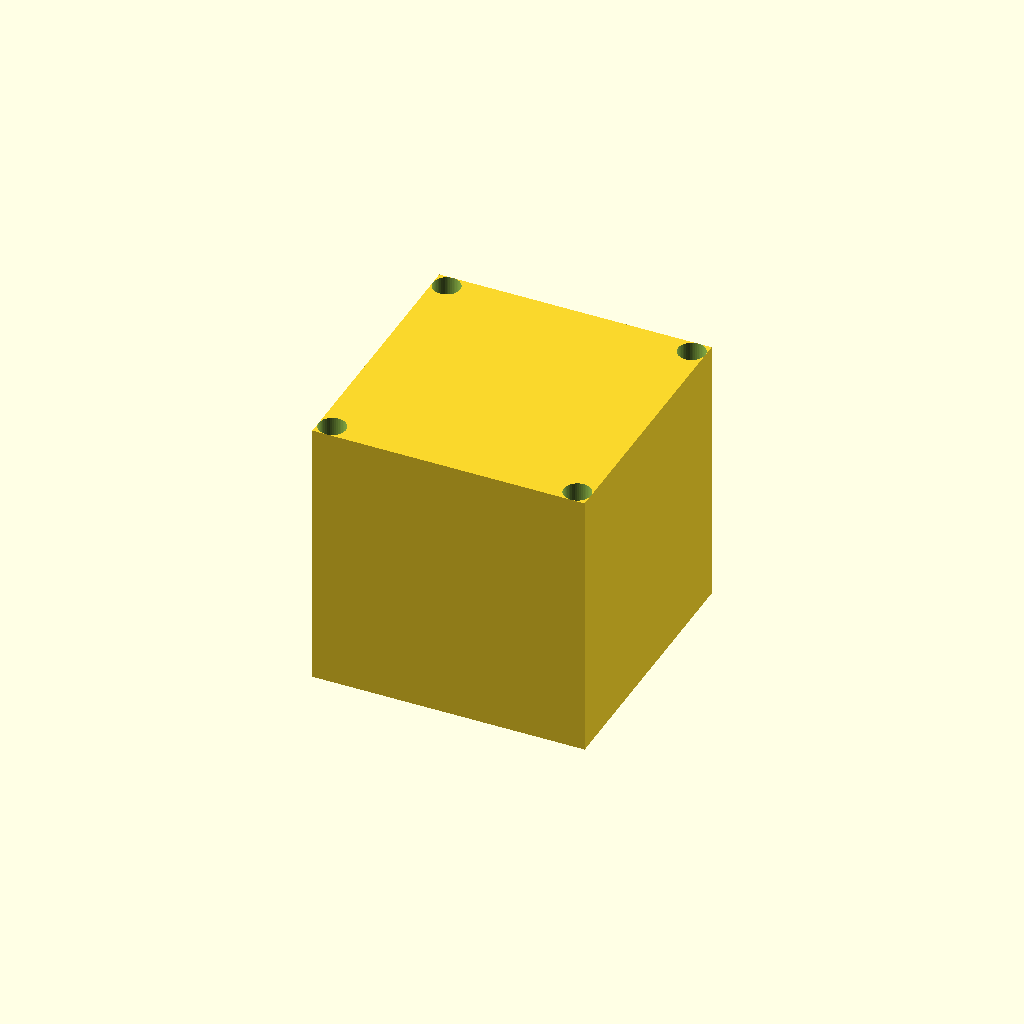
Cell 1: rendered with the file's own defaults.
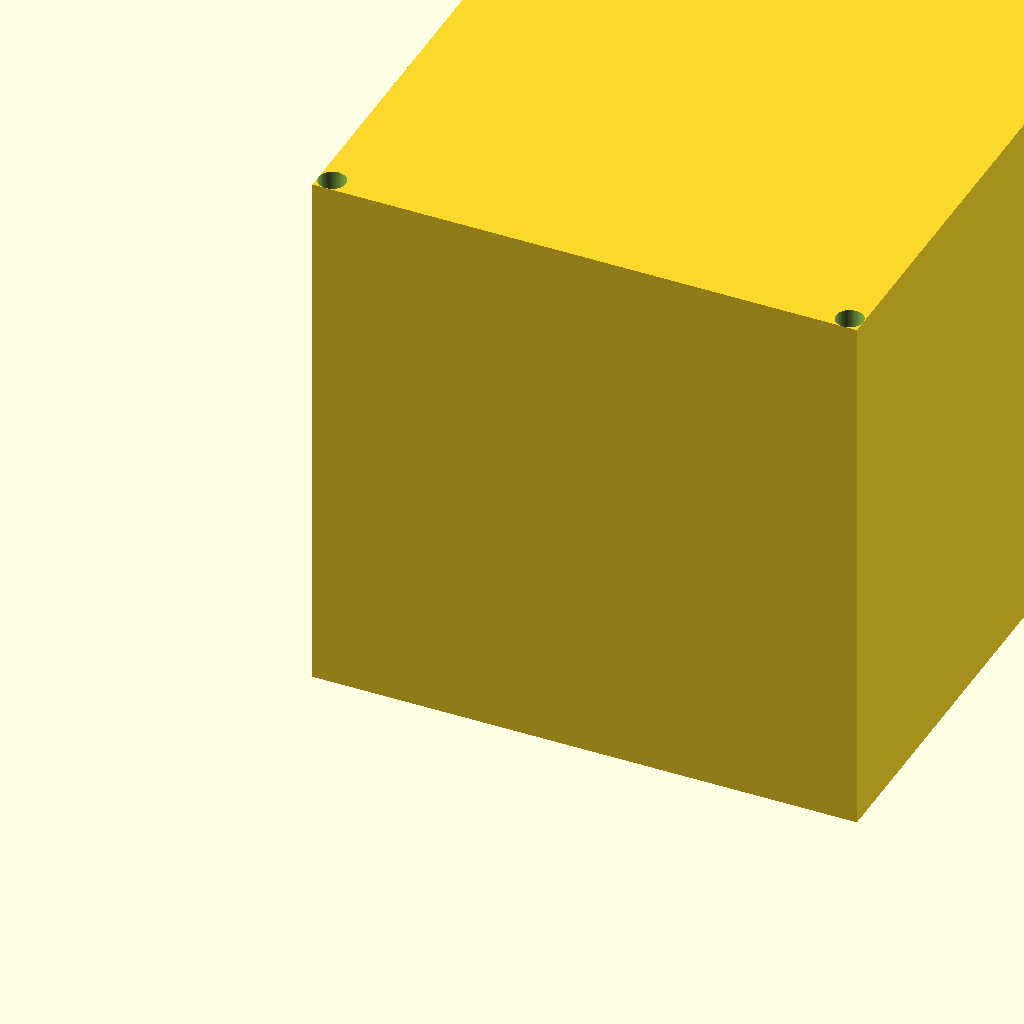
Cell 2: the same model with cube_size = 40.
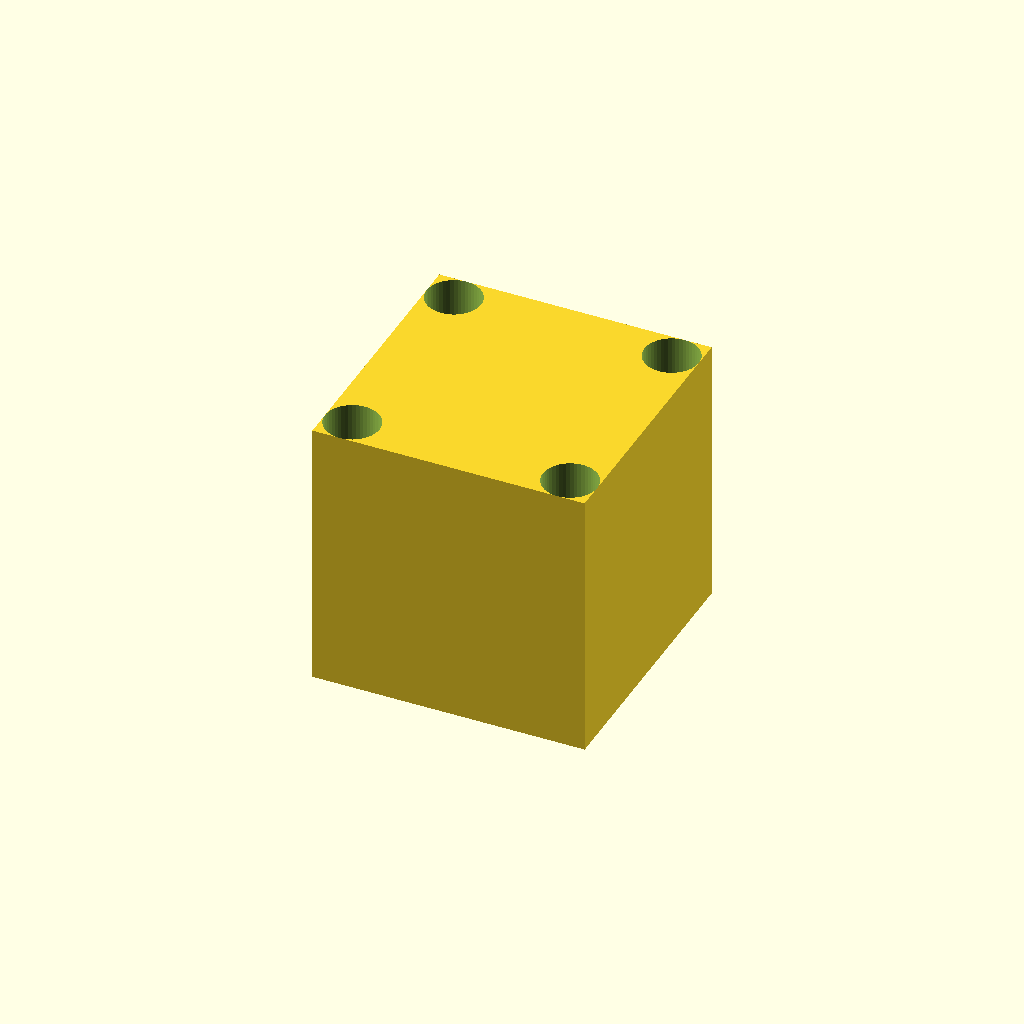
Cell 3 — rounding_radius set to 2, the other parameters unchanged.
One fixed orthographic camera (rotation 55°, 0°, 25°; colour scheme Cornfield) for every cell.
The OpenSCAD source (train/evaluation/ThomasTheMaker_k-1b_20251029_030656/puzzle_cube.scad):
// Puzzle Cube in OpenSCAD

// Parameters
cube_size = 20;
wall_thickness = 1.5;
rounding_radius = 1;
hole_diameter = 4;
hole_height = 1.5;
hole_offset_x = cube_size * 0.2;
hole_offset_y = cube_size * 0.2;

// Main cube
module puzzle_cube() {
  difference() {
    cube([cube_size, cube_size, cube_size]);
    translate([rounding_radius, rounding_radius, rounding_radius])
    cylinder(h = cube_size, r = rounding_radius, $fn = 50);
    translate([cube_size - rounding_radius, rounding_radius, rounding_radius])
    cylinder(h = cube_size, r = rounding_radius, $fn = 50);
    translate([rounding_radius, cube_size - rounding_radius, rounding_radius])
    cylinder(h = cube_size, r = rounding_radius, $fn = 50);
    translate([cube_size - rounding_radius, cube_size - rounding_radius, rounding_radius])
    cylinder(h = cube_size, r = rounding_radius, $fn = 50);
  }
}

// Holes
module holes() {
  translate([hole_offset_x, hole_offset_y, -0.1]) {
    cylinder(h = hole_height, r = hole_diameter / 2, $fn = 50);
  }
  translate([cube_size - hole_offset_x, cube_size - hole_offset_y, -0.1]) {
    cylinder(h = hole_height, r = hole_diameter / 2, $fn = 50);
  }
  translate([hole_offset_x, cube_size - hole_offset_y, -0.1]) {
    cylinder(h = hole_height, r = hole_diameter / 2, $fn = 50);
  }
  translate([cube_size - hole_offset_x, cube_size - hole_offset_y, -0.1]) {
    cylinder(h = hole_height, r = hole_diameter / 2, $fn = 50);
  }
}

// Render the puzzle cube
puzzle_cube();
Parameter table extracted from the source (name, type, default, range or options):
cube_size: number, default 20
wall_thickness: number, default 1.5
rounding_radius: number, default 1
hole_diameter: number, default 4
hole_height: number, default 1.5
